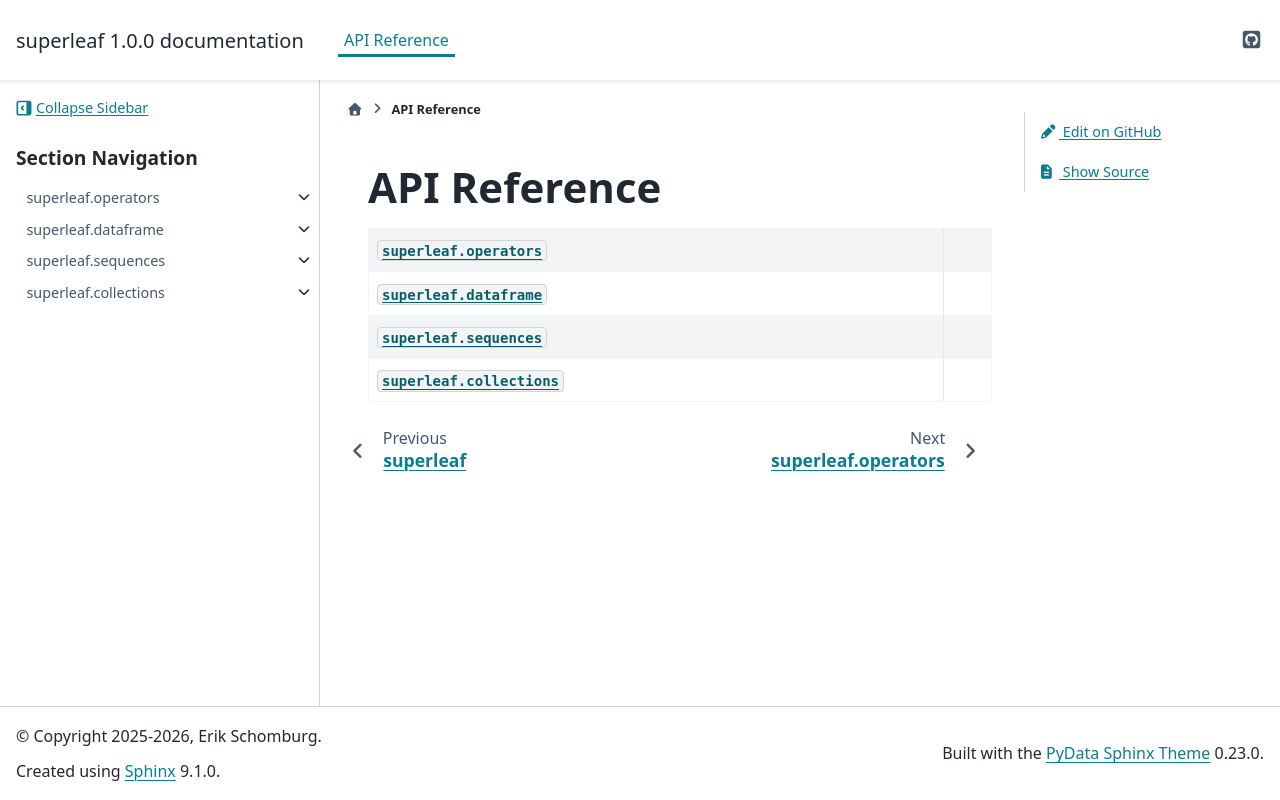

repository: eschombu/superleaf · page: api.html · generator: sphinx

API Reference
=============

.. autosummary::
   :toctree: api
   :recursive:

   superleaf.operators
   superleaf.dataframe
   superleaf.sequences
   superleaf.collections
